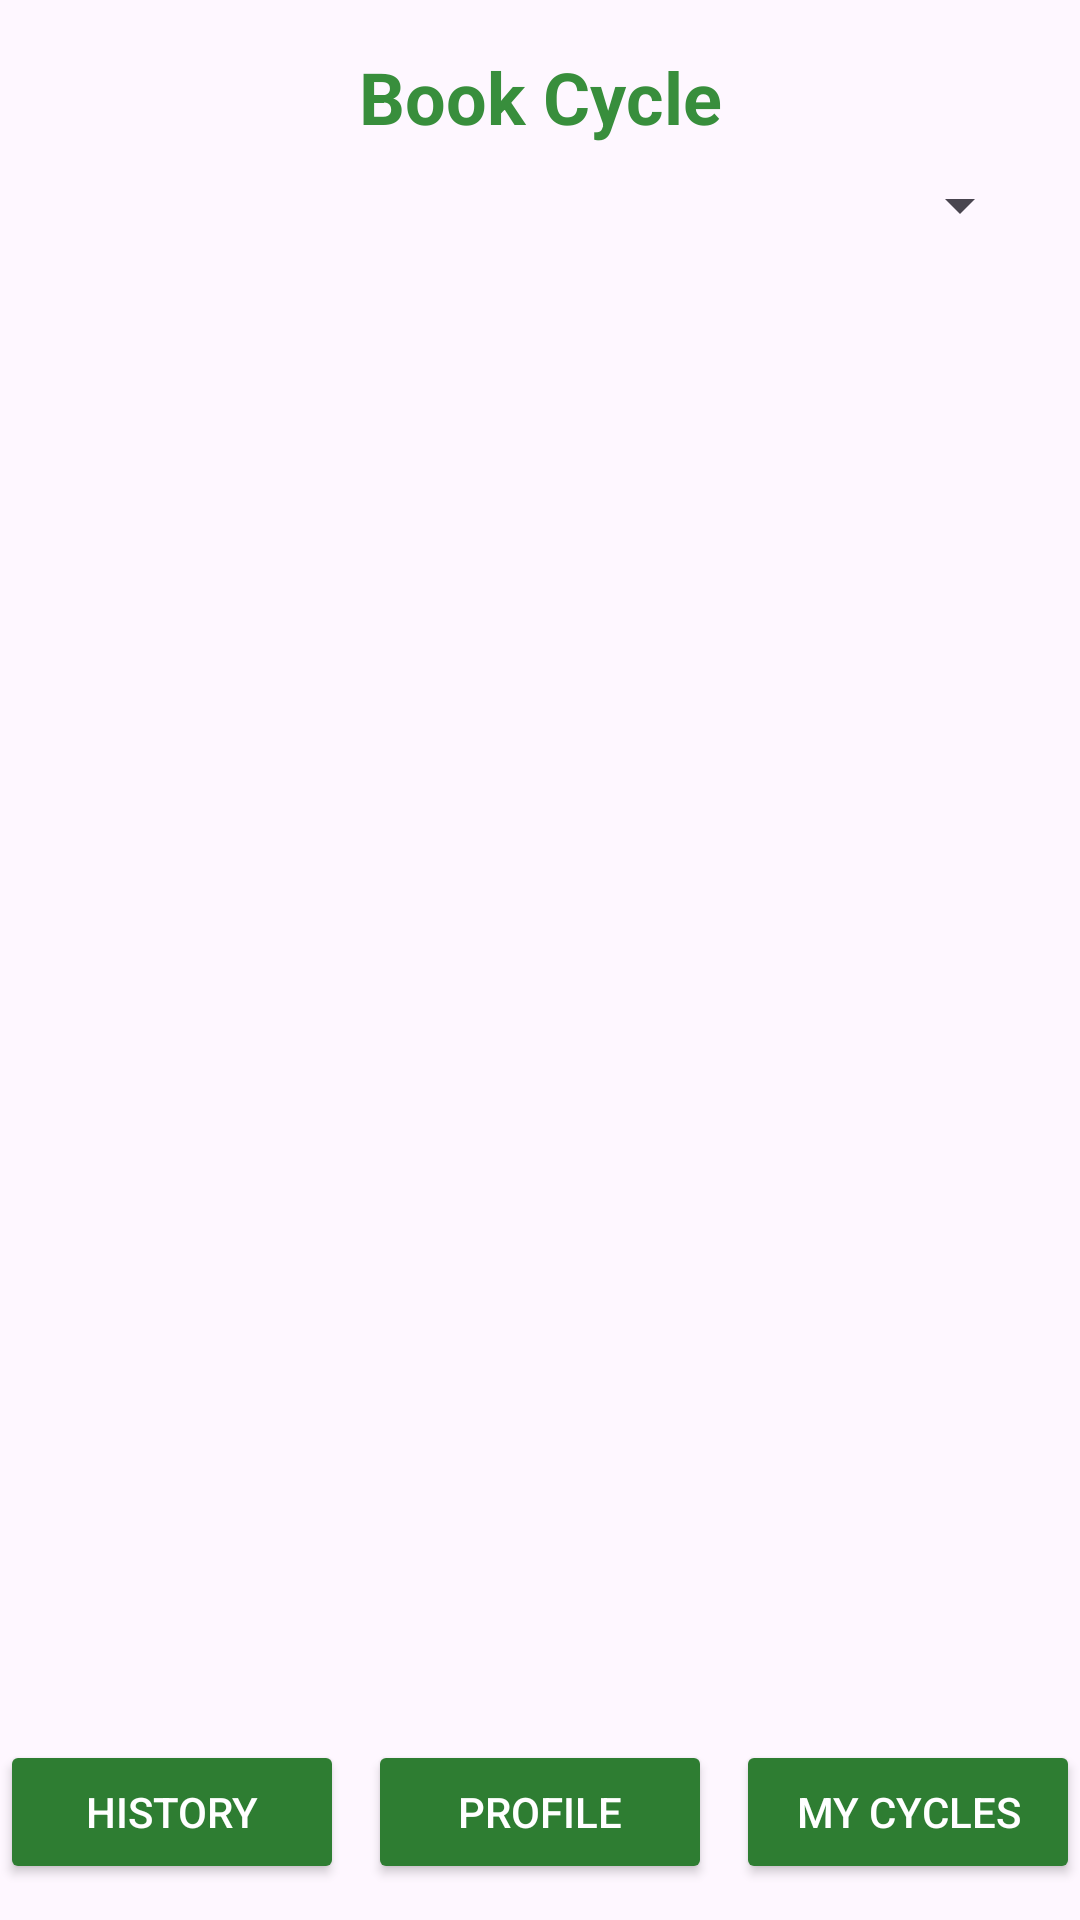

Reconstruct the res/layout file that produces this screen, plus the resources it refers to.
<!-- AndroidManifest.xml: application theme Theme.MiCycle -->
<!-- res/layout/activity_user_main.xml -->
<?xml version="1.0" encoding="utf-8"?>
<androidx.constraintlayout.widget.ConstraintLayout xmlns:android="http://schemas.android.com/apk/res/android"
    xmlns:app="http://schemas.android.com/apk/res-auto"
    xmlns:tools="http://schemas.android.com/tools"
    android:layout_width="match_parent"
    android:layout_height="match_parent"
    tools:context=".UserMainActivity">

    
    <TextView
        android:id="@+id/userMainTitle"
        android:layout_width="wrap_content"
        android:layout_height="wrap_content"
        android:text="Book Cycle"
        android:textSize="24sp"
        android:textStyle="bold"
        android:textColor="@color/colorPrimaryDark"
        app:layout_constraintTop_toTopOf="parent"
        app:layout_constraintStart_toStartOf="parent"
        app:layout_constraintEnd_toEndOf="parent"
        android:layout_marginTop="16dp"
        android:layout_marginBottom="16dp"/>

    
    <Spinner
        android:id="@+id/sortSpinner"
        android:layout_width="0dp"
        android:layout_height="wrap_content"
        android:layout_marginStart="16dp"
        android:layout_marginTop="8dp"
        android:layout_marginEnd="16dp"
        app:layout_constraintEnd_toEndOf="parent"
        app:layout_constraintStart_toStartOf="parent"
        app:layout_constraintTop_toBottomOf="@+id/userMainTitle" />

    
    <androidx.recyclerview.widget.RecyclerView
        android:id="@+id/cyclesRecyclerView"
        android:layout_width="0dp"
        android:layout_height="0dp"
        android:layout_marginBottom="8dp"
        app:layout_constraintBottom_toTopOf="@+id/buttonGuideline"
        app:layout_constraintEnd_toEndOf="parent"
        app:layout_constraintStart_toStartOf="parent"
        app:layout_constraintTop_toBottomOf="@+id/sortSpinner"
        tools:listitem="@layout/list_item_available_cycle" /> 


    
    <androidx.constraintlayout.widget.Guideline
        android:id="@+id/buttonGuideline"
        android:layout_width="wrap_content"
        android:layout_height="wrap_content"
        android:orientation="horizontal"
        app:layout_constraintGuide_end="64dp" /> 

    
    <Button
        android:id="@+id/transactionHistoryButton"
        android:layout_width="0dp"
        android:layout_height="wrap_content"
        android:layout_marginBottom="8dp"
        android:layout_marginEnd="4dp"
        android:backgroundTint="@color/colorAccent"
        android:text="History"
        android:textColor="@color/white"
        app:layout_constraintBottom_toBottomOf="parent"
        app:layout_constraintEnd_toStartOf="@+id/profileButton"
        app:layout_constraintHorizontal_weight="1"
        app:layout_constraintStart_toStartOf="parent"
        app:layout_constraintTop_toTopOf="@+id/buttonGuideline" />

    
    <Button
        android:id="@+id/profileButton"
        android:layout_width="0dp"
        android:layout_height="wrap_content"
        android:layout_marginStart="4dp"
        android:layout_marginEnd="4dp"
        android:layout_marginBottom="8dp"
        android:backgroundTint="@color/colorAccent"
        android:text="Profile"
        android:textColor="@color/white"
        app:layout_constraintBottom_toBottomOf="parent"
        app:layout_constraintEnd_toStartOf="@+id/myCyclesButton"
        app:layout_constraintHorizontal_weight="1"
        app:layout_constraintStart_toEndOf="@+id/transactionHistoryButton"
        app:layout_constraintTop_toTopOf="@+id/buttonGuideline" />

    
    <Button
        android:id="@+id/myCyclesButton"
        android:layout_width="0dp"
        android:layout_height="wrap_content"
        android:layout_marginStart="4dp"
        android:layout_marginBottom="8dp"
        android:backgroundTint="@color/colorAccent"
        android:text="My Cycles"
        android:textColor="@color/white"
        app:layout_constraintBottom_toBottomOf="parent"
        app:layout_constraintEnd_toEndOf="parent"
        app:layout_constraintHorizontal_weight="1"
        app:layout_constraintStart_toEndOf="@+id/profileButton"
        app:layout_constraintTop_toTopOf="@+id/buttonGuideline" />


    

</androidx.constraintlayout.widget.ConstraintLayout>
<!-- res/layout/list_item_available_cycle.xml (included above) -->
<?xml version="1.0" encoding="utf-8"?>
<androidx.constraintlayout.widget.ConstraintLayout xmlns:android="http://schemas.android.com/apk/res/android"
    xmlns:app="http://schemas.android.com/apk/res-auto"
    xmlns:tools="http://schemas.android.com/tools"
    android:layout_width="match_parent"
    android:layout_height="wrap_content"
    android:padding="12dp"
    android:layout_marginBottom="8dp"
    android:background="@android:color/white"
    android:elevation="1dp">

    
    <ImageView
        android:id="@+id/cycleImageView"
        android:layout_width="100dp"
        android:layout_height="100dp"
        android:scaleType="centerCrop"
        app:layout_constraintTop_toTopOf="parent"
        app:layout_constraintStart_toStartOf="parent"
        app:layout_constraintBottom_toBottomOf="parent"
        tools:src="@mipmap/ic_launcher"/> 

    
    <TextView
        android:id="@+id/cycleModelTextView"
        android:layout_width="0dp"
        android:layout_height="wrap_content"
        android:textSize="18sp"
        android:textStyle="bold"
        android:textColor="@color/black"
        android:layout_marginStart="12dp"
        app:layout_constraintTop_toTopOf="parent"
        app:layout_constraintStart_toEndOf="@+id/cycleImageView"
        app:layout_constraintEnd_toStartOf="@+id/cycleRatingTextView"
        app:layout_constraintHorizontal_bias="0.0"
        android:layout_marginTop="4dp"
        tools:text="Trek FX 2"/> 

    
    <TextView
        android:id="@+id/cyclePriceTextView"
        android:layout_width="0dp"
        android:layout_height="wrap_content"
        android:textSize="16sp"
        android:textColor="@color/colorPrimaryDark"
        android:layout_marginStart="12dp"
        android:layout_marginTop="4dp"
        app:layout_constraintTop_toBottomOf="@+id/cycleModelTextView"
        app:layout_constraintStart_toEndOf="@+id/cycleImageView"
        app:layout_constraintEnd_toEndOf="parent"
        app:layout_constraintHorizontal_bias="0.0"
        tools:text="$10/hour"/> 

    
    <TextView
        android:id="@+id/cycleLocationTextView"
        android:layout_width="0dp"
        android:layout_height="wrap_content"
        android:textSize="14sp"
        android:textColor="@color/black"
        android:layout_marginStart="12dp"
        android:layout_marginTop="4dp"
        app:layout_constraintTop_toBottomOf="@+id/cyclePriceTextView"
        app:layout_constraintStart_toEndOf="@+id/cycleImageView"
        app:layout_constraintEnd_toEndOf="parent"
        app:layout_constraintHorizontal_bias="0.0"
        app:layout_constraintBottom_toBottomOf="parent"
        tools:text="Location: Campus Library Entrance"/> 

    
    <TextView
        android:id="@+id/cycleRatingTextView"
        android:layout_width="wrap_content"
        android:layout_height="wrap_content"
        android:textSize="14sp"
        android:textColor="@color/black"
        android:layout_marginEnd="4dp"
        app:layout_constraintTop_toTopOf="@+id/cycleModelTextView"
        app:layout_constraintEnd_toStartOf="@+id/cycleReviewCountTextView"
        tools:text="4.5 ⭐"/> 

    
    <TextView
        android:id="@+id/cycleReviewCountTextView"
        android:layout_width="wrap_content"
        android:layout_height="wrap_content"
        android:textSize="14sp"
        android:textColor="@color/black"
        app:layout_constraintTop_toTopOf="@+id/cycleModelTextView"
        app:layout_constraintEnd_toEndOf="parent"
        tools:text="(10)"/> 

</androidx.constraintlayout.widget.ConstraintLayout>
<!-- resources referenced by this layout -->
<resources>
  <color name="black">#FF000000</color>
  <color name="colorAccent">#2e7d32</color>
  <color name="colorPrimaryDark">#388e3c</color>
  <color name="white">#FFFFFFFF</color>
  <!-- mipmap ic_launcher: png bitmap (mipmap-hdpi, 5549 bytes) -->
  <style name="Theme.MiCycle" parent="Base.Theme.MiCycle" />
  <style name="Base.Theme.MiCycle" parent="Theme.Material3.DayNight.NoActionBar">
          
          
      </style>
</resources>
